Run: headless pygame with SDL's dummy video driver; simulated clock (each Clock.tick advances the game by its frame time, no real sleeping); random seed 0; keys injected as events and as key.get_pressed() state; no mouse input.
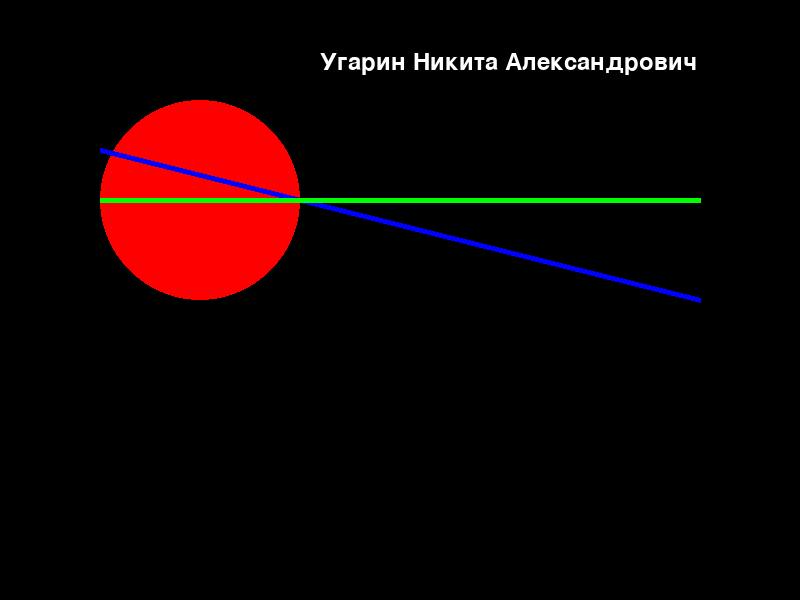
Frame 1 of 4 · flips 1–60 · no input
Frame 2 of 4 · flips 61–180 · tapped SPACE, RETURN · held RIGHT (→), D · screen unchanged from frame 1, image omitted
Frame 3 of 4 · flips 181–300 · held DOWN (↓), S · screen unchanged from frame 2, image omitted
Frame 4 of 4 · flips 301–420 · held LEFT (←), A, UP (↑), W · screen unchanged from frame 3, image omitted

The pygame program that drew these frames:

import pygame
import sys

pygame.init()

width, height = 800, 600
screen = pygame.display.set_mode((width, height))
pygame.display.set_caption("Задание 2, Практическая 1")

WHITE = (255, 255, 255)
RED = (255, 0, 0)
GREEN = (0, 255, 0)
BLUE = (0, 0, 255)
BLACK = (0, 0, 0)

# Шрифт для текста
font = pygame.font.Font(None, 36)

def main():
    # Основной цикл Pygame
    running = True
    while running:
        for event in pygame.event.get():
            if event.type == pygame.QUIT:
                running = False

        # Заполнение фона
        screen.fill(BLACK)

        pygame.draw.circle(screen, RED, (200, 200), 100)
        pygame.draw.line(screen, BLUE, (100, 150), (700, 300), 5)
        pygame.draw.line(screen, GREEN, (100, 200), (700, 200), 5)
        text_surface = font.render('Угарин Никита Александрович', True, WHITE)
        screen.blit(text_surface, (320, 50))

        pygame.display.flip()

    # Завершение Pygame
    pygame.quit()
    sys.exit()


if __name__ == "__main__":
    main()
